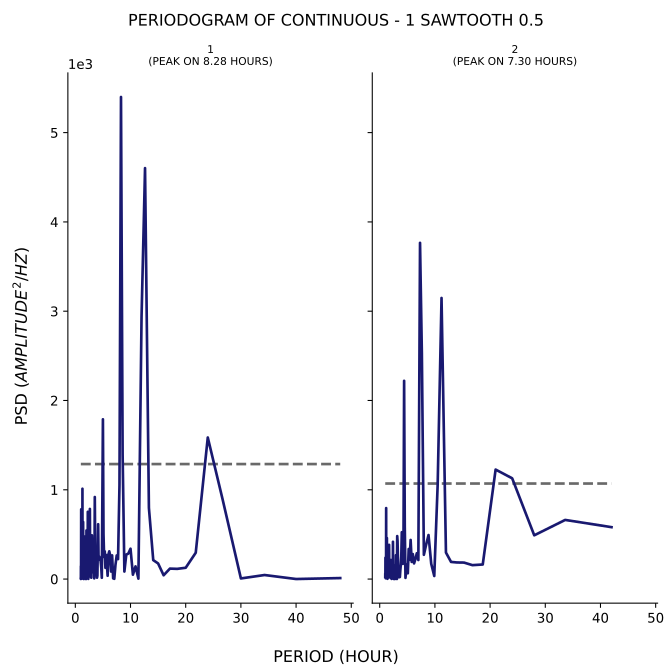

Data behind this chart, as committed beside it:
test, period, psd
1, 48.0, 11.05
1, 40.0, 0.4547
1, 34.29, 45.2
1, 30.0, 6.806
1, 26.67, 897.8
1, 24.0, 1585
1, 21.82, 294.8
1, 20.0, 126.5
1, 18.46, 114.2
1, 17.14, 117
1, 16.0, 42.35
1, 15.0, 174.8
1, 14.12, 212.2
1, 13.33, 796.9
1, 12.63, 4602
1, 12.0, 2937
1, 11.43, 4.716
1, 10.91, 141.9
1, 10.43, 48.93
1, 10.0, 339.8
1, 9.6, 284.8
1, 9.231, 274
1, 8.889, 84.28
1, 8.571, 1393
1, 8.276, 5399
1, 8.0, 1052
1, 7.742, 223.5
1, 7.5, 264.5
1, 7.273, 158.2
1, 7.059, 2.841
1, 6.857, 7.866
1, 6.667, 265.3
1, 6.486, 83.82
1, 6.316, 265.4
1, 6.154, 310.6
1, 6.0, 276.1
1, 5.854, 36.96
1, 5.714, 178.7
1, 5.581, 270.1
1, 5.455, 125.7
1, 5.333, 310.1
1, 5.217, 246.8
1, 5.106, 504.2
1, 5.0, 1789
1, 4.898, 868.3
1, 4.8, 14.34
1, 4.706, 123.1
1, 4.615, 176.4
1, 4.528, 240.3
1, 4.444, 216.1
1, 4.364, 230.8
1, 4.286, 255.4
1, 4.211, 215.1
1, 4.138, 614.1
1, 4.068, 298.4
1, 4.0, 38.04
1, 3.934, 15.3
1, 3.871, 222
1, 3.81, 209.3
1, 3.75, 119.8
... 341 more rows
